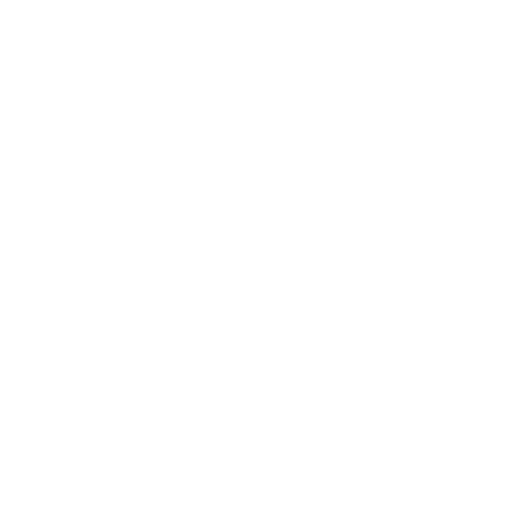
t = 0.00 s
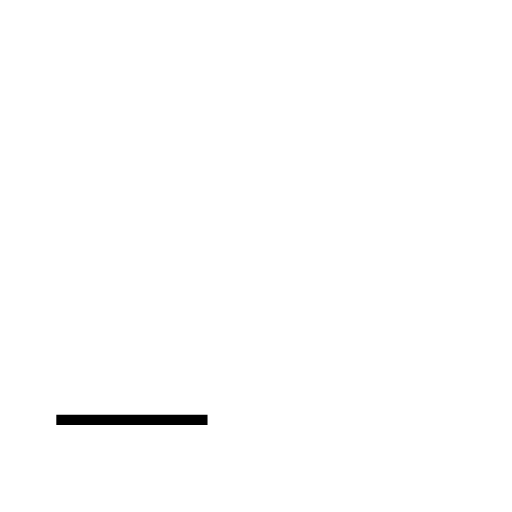
t = 0.44 s
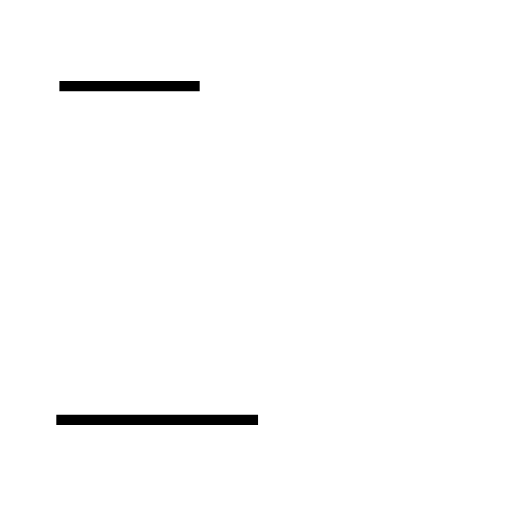
t = 1.00 s
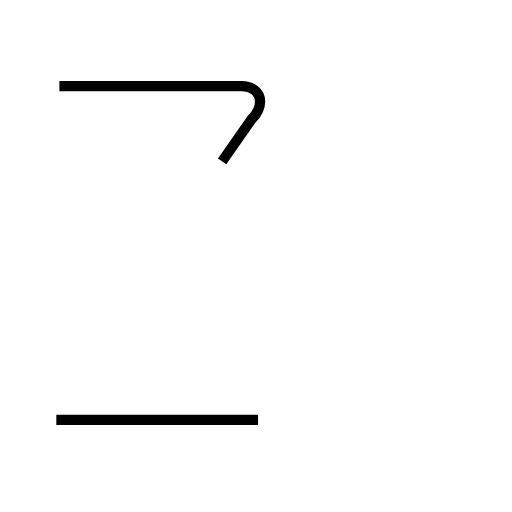
t = 1.41 s
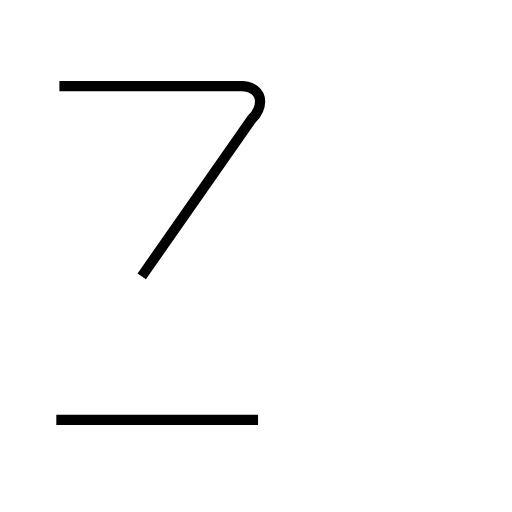
t = 1.82 s
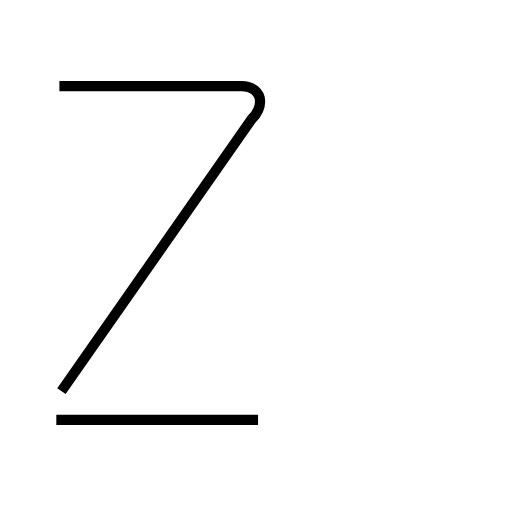
t = 2.24 s

The animated SVG that drew these frames (rendered in a browser with its animation timeline set to each time). Animation: 2 SMIL elements (animate=2); one cycle of 2.23 s.

<?xml version='1.0' encoding='utf-8'?>
<svg viewBox="0.0 -6.0 50.0 50.0" version="1.1" xmlns="http://www.w3.org/2000/svg"><rect x="-1000" y="-1000" width="2000" height="2000" stroke="white" fill="white" /><g style="fill:none;stroke:#000000;stroke-width:1"><path d="M 5.5 -3.0 L 25.2 -3.0 " transform="translate(0.0 38.0)" stroke-dasharray="19.7" stroke-dashoffset="19.7"><animate attributeName="stroke-dashoffset" from="19.7" to="0" dur="0.591s" begin="0s; anim_end.end" fill="freeze" id="anim0" /></path><path d="M 5.8 -35.6 L 23.6 -35.6 C 24.6 -35.6 25.4 -35.0 25.4 -34.1 C 25.4 -33.5 25.1 -32.9 24.6 -32.4 L 6.0 -5.8" transform="translate(0.0 38.0)" stroke-dasharray="54.801727188505396" stroke-dashoffset="54.801727188505396"><animate attributeName="stroke-dashoffset" from="54.801727188505396" to="0" dur="1.6440518156551618s" begin="anim0.end" fill="freeze" id="anim_end" /></path></g></svg>
